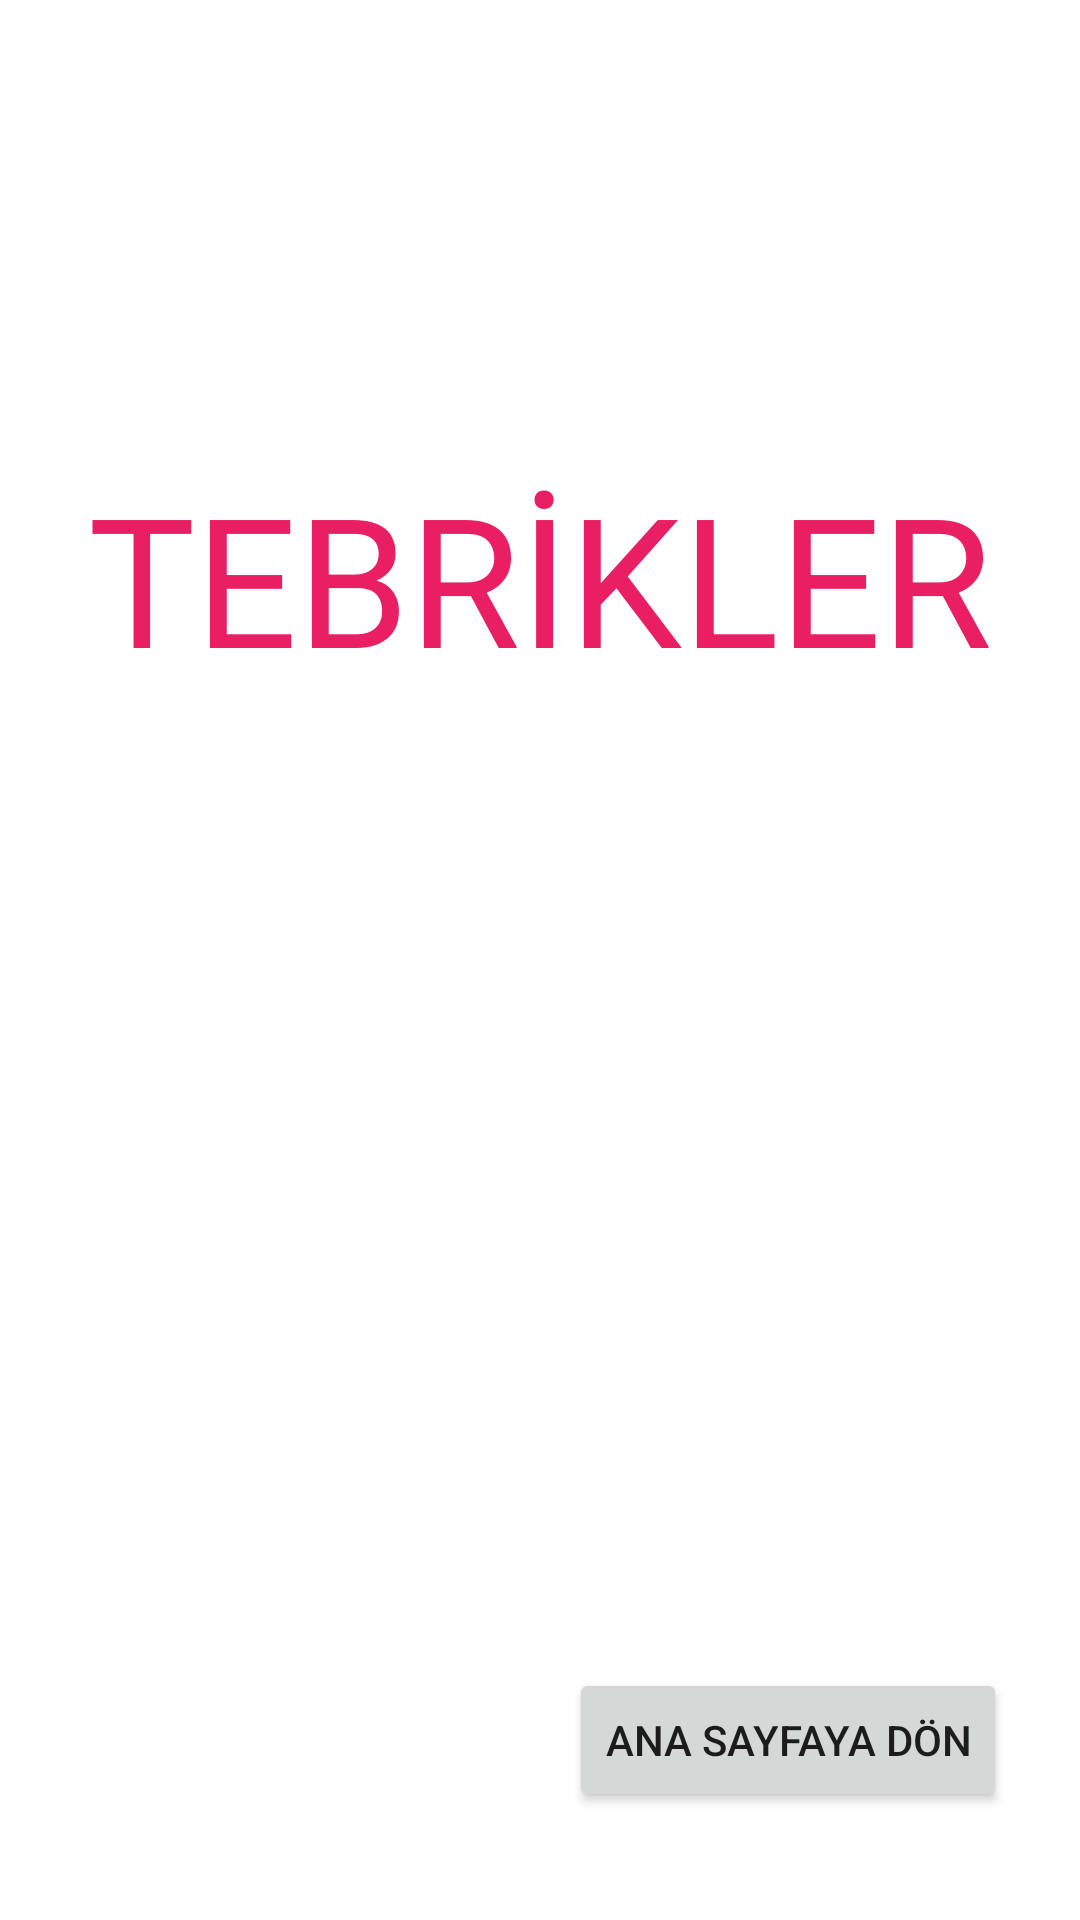

Layout XML and referenced resources for this Android screen:
<!-- AndroidManifest.xml: application theme Theme.MutluPatiler -->
<!-- res/layout/activity_last_page.xml -->
<?xml version="1.0" encoding="utf-8"?>
<androidx.constraintlayout.widget.ConstraintLayout xmlns:android="http://schemas.android.com/apk/res/android"
    xmlns:app="http://schemas.android.com/apk/res-auto"
    xmlns:tools="http://schemas.android.com/tools"
    android:layout_width="match_parent"
    android:layout_height="match_parent"
    tools:context=".LastPage">

    <TextView
        android:id="@+id/textView18"
        android:layout_width="wrap_content"
        android:layout_height="wrap_content"
        android:fontFamily="@font/yeseva"
        android:text="TEBRİKLER"
        android:textColor="#E91E63"
        android:textSize="60sp"
        app:layout_constraintBottom_toBottomOf="parent"
        app:layout_constraintEnd_toEndOf="parent"
        app:layout_constraintStart_toStartOf="parent"
        app:layout_constraintTop_toTopOf="parent"
        app:layout_constraintVertical_bias="0.272" />

    <ImageView
        android:id="@+id/imageViewAdoption"
        android:layout_width="273dp"
        android:layout_height="257dp"
        app:layout_constraintBottom_toBottomOf="parent"
        app:layout_constraintEnd_toEndOf="parent"
        app:layout_constraintStart_toStartOf="parent"
        app:layout_constraintTop_toTopOf="parent"
        app:layout_constraintVertical_bias="0.582"
        app:srcCompat="@drawable/ic_launcher_background" />

    <Button
        android:id="@+id/buttonGoHomePage"
        android:layout_width="wrap_content"
        android:layout_height="wrap_content"
        android:onClick="Home"
        android:text="Ana Sayfaya Dön"
        app:layout_constraintBottom_toBottomOf="parent"
        app:layout_constraintEnd_toEndOf="parent"
        app:layout_constraintHorizontal_bias="0.886"
        app:layout_constraintStart_toStartOf="parent"
        app:layout_constraintTop_toTopOf="parent"
        app:layout_constraintVertical_bias="0.939" />
</androidx.constraintlayout.widget.ConstraintLayout>
<!-- resources referenced by this layout -->
<resources>
  <style name="Theme.MutluPatiler" parent="Theme.MaterialComponents.DayNight.DarkActionBar">
          
          <item name="colorPrimary">@color/purple_500</item>
          <item name="colorPrimaryVariant">@color/purple_700</item>
          <item name="colorOnPrimary">@color/white</item>
          
          <item name="colorSecondary">@color/teal_200</item>
          <item name="colorSecondaryVariant">@color/teal_700</item>
          <item name="colorOnSecondary">@color/black</item>
          
          <item name="android:statusBarColor">?attr/colorPrimaryVariant</item>
          
      </style>
  <color name="purple_500">#03A9F4</color>
  <color name="purple_700">#FF9800</color>
  <color name="white">#FFFFFFFF</color>
  <color name="teal_200">#03A9F4</color>
  <color name="teal_700">#FF018786</color>
  <color name="black">#FF000000</color>
</resources>
